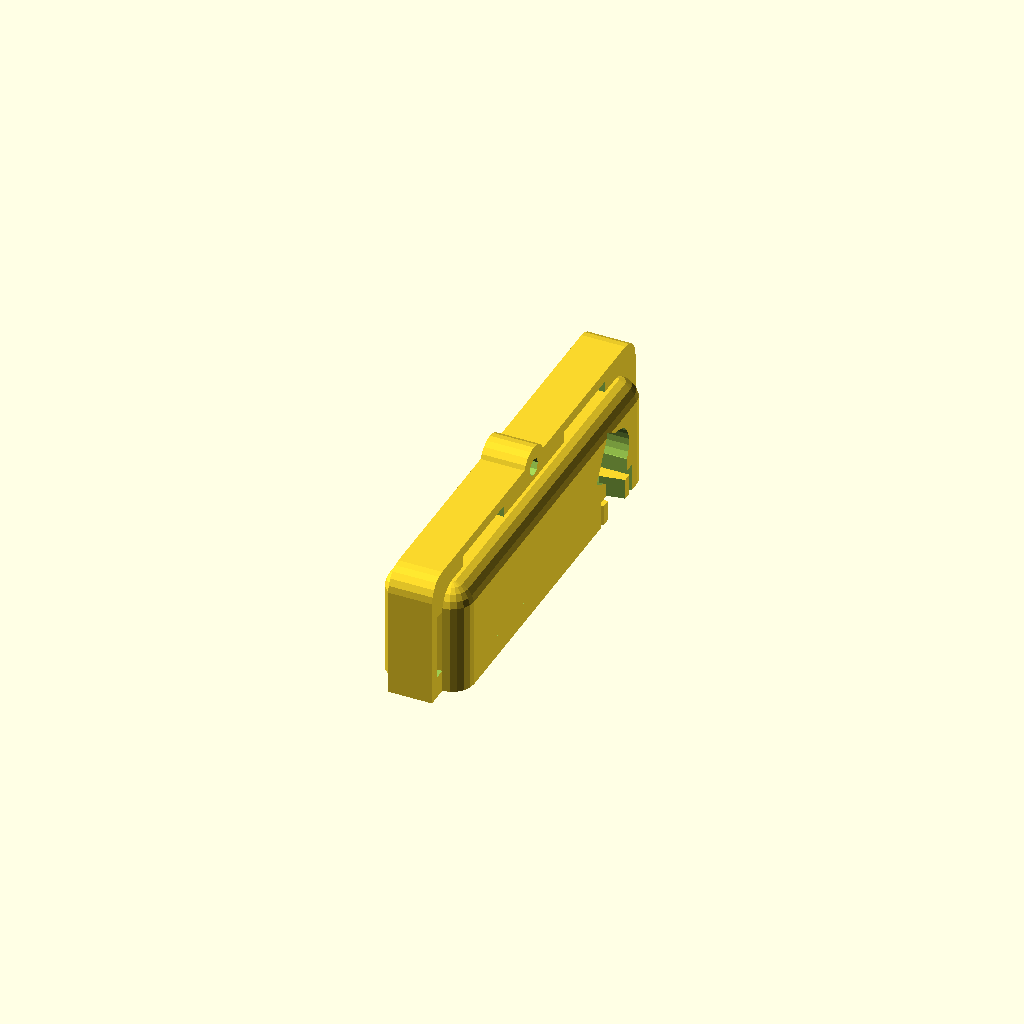
Cell 1: rendered with the file's own defaults.
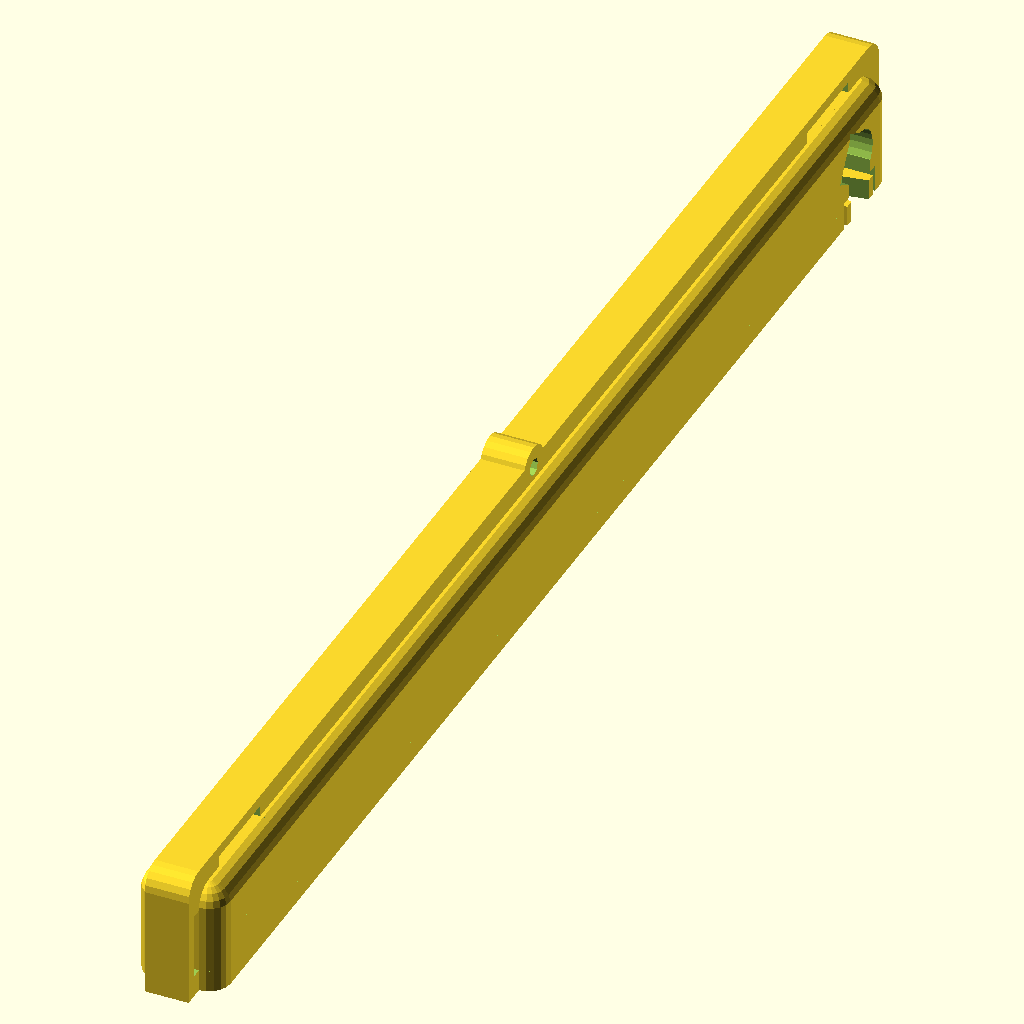
Cell 2: the same model with tools = 10.
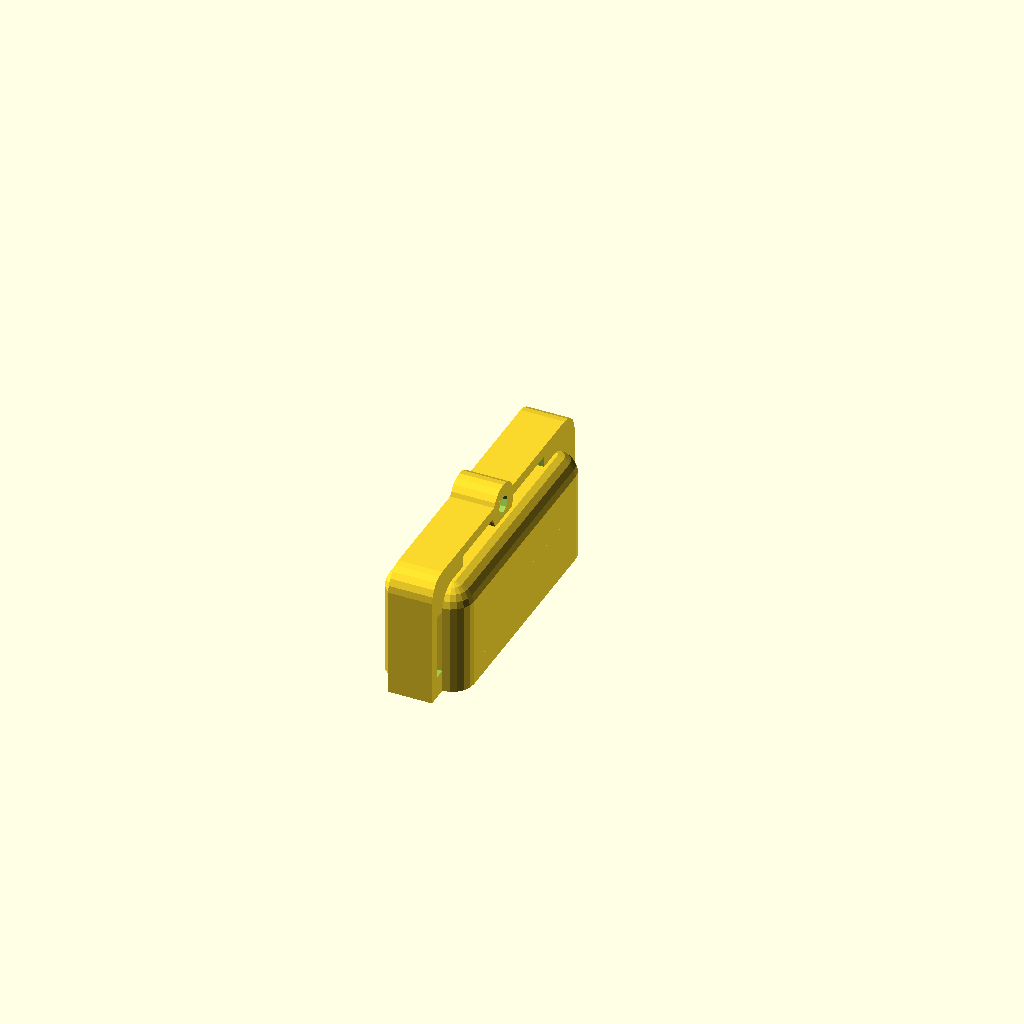
Cell 3: the same model with pressure_guage = 0.
One fixed orthographic camera (rotation 55°, 0°, 25°; colour scheme Cornfield) for every cell.
The OpenSCAD source (windows/system/library/openscad/0091_Customizable_air_compressor_tool_caddy.scad):
// [FL_INDEX: keywords="openscad, 3d_parametric, Customizable_air_compressor_tool_caddy, csg_solid" | COT="Parametric OpenSCAD design from 3DCodeverse"]
// Title: Customizable air compressor tool caddy

//air compressor tool caddy
//designed by: Andrew Herren
//modified: 7/22/13

// preview[view:east, tilt:bottom diagonal]
tools=2; //[1:10]
spacing=25.2*1.5;
center_hanger=1; //[1:On,0:Off]
pressure_guage=1; //[1:On,0:Off]



difference(){
union(){
if(center_hanger==1 || tools==1){
translate([-25.4/4,pressure_guage*spacing/2,25.4*1.4])rotate([0,90,0])cylinder(25.4/2,25.4/4,25.4/4);
}
for(i=[0:tools-1]){
translate([0,((-25.4*2-(tools-1)*spacing)/2)+25.4+(i*spacing),-25.4/8])cylinder(25.4,6.45+(25.4/8),6.45+(25.4/8));
}
difference(){
translate([25.4/4,(((tools-1)*spacing)+(25.4*1.25))/2,0])minkowski(){
translate([-25.4/4,(-(25.4*.75)-(tools-1)*spacing)/2,0])sphere(25.4/4);
translate([-25.4/4,(-25.4*1.5-(tools-1)*spacing)/2,0])cube([25.4/2,((tools-1)*spacing)+25.4+(pressure_guage*spacing),25.4]);
}
translate([-25.4,-(tools*spacing+(2*25.4))/2,-20])cube([25.4*2,tools*spacing+(2*25.4)+(pressure_guage*spacing),20]);
}
difference(){
hull(){
translate([-25.4/4,-(((tools-1)*spacing)+(25.4*2))/2,0])cube([25.4/2,((tools-1)*spacing)+(25.4*2)+(pressure_guage*spacing),25.4]);
translate([-25.4/4,-(((tools-1)*spacing)+25.4*1.5)/2,25.4*1.25])rotate([0,90,0])cylinder(25.4/2,25.4/4,25.4/4);
translate([-25.4/4,(((tools-1)*spacing)+25.4*1.5)/2+(pressure_guage*spacing),25.4*1.25])rotate([0,90,0])cylinder(25.4/2,25.4/4,25.4/4);
}
translate([-25.4/2,-(((tools-1)*spacing)+(25.4*1.75))/2,25.4/4])cube([25.4,((tools-1)*spacing)+(25.4*1.75)+(pressure_guage*spacing),25.4*.75]);
if(tools>1){
translate([-25.4/2,((-25.4/2)-(tools-1)*spacing)/2,25.4*(5/8)])cube([25.4,25.4,25.4*.75]);
translate([-25.4/2,((-25.4*1.5)+(tools-1)*spacing)/2+(pressure_guage*spacing),25.4*(5/8)])cube([25.4,25.4,25.4*.75]);
}
}
}
if(center_hanger==1 || tools==1){
translate([-25.4/2,(pressure_guage*spacing)/2,25.4*1.4])rotate([0,90,0])cylinder(25.4,25.4/10,25.4/10);
}
for(i=[0:tools-1]){
translate([0,((-25.4*2-(tools-1)*spacing)/2)+25.4+(i*spacing),-25.4/2])cylinder(25.4,6.45,6.45);
}
if(pressure_guage==1){
translate([-25.4*.25,((-25.4*2-(tools-1)*spacing)/2)+25.4+(tools*spacing)-6.5,-25.4*1.45])cube([25.42,13,50]);
translate([-25.4*.25,((-25.4*2-(tools-1)*spacing)/2)+25.4+(tools*spacing)-9.5,-25.4*1.65])cube([25.42,19,50]);
translate([-25.4*.25,((-25.4*2-(tools-1)*spacing)/2)+25.4+(tools*spacing),25.4*.65])rotate([60,0,0])translate([0,-7,0])cube([25.4,14,10]);
translate([-25.4*.25,((-25.4*2-(tools-1)*spacing)/2)+25.4+(tools*spacing),25.4*.65])rotate([0,90,0])cylinder(25.42,8,8);
}
}

if(pressure_guage==1){
difference(){
translate([-25.4*.25,((-25.4*2-(tools-1)*spacing)/2)+25.4+(tools*spacing)-8,0])cube([25.42*.75,16,6]);
translate([(25.4*.25)-4.15,((-25.4*2-(tools-1)*spacing)/2)+25.4+(tools*spacing),-2])cylinder(10,5.4,5.4);
translate([(25.4*.25)-5,((-25.4*2-(tools-1)*spacing)/2)+25.4+(tools*spacing),-2])cylinder(10,5.75,5.75);
translate([(25.4*.25)-4.85,((-25.4*2-(tools-1)*spacing)/2)+25.4+(tools*spacing)-3,-2])cube([25.42*.5,6,10]);
translate([(25.4*.5)-4.85,((-25.4*2-(tools-1)*spacing)/2)+25.4+(tools*spacing)-4.5,-2])rotate([0,0,-10])translate([-25.4*.25,0,0])cube([25.42*.5,4,10]);
translate([(25.4*.5)-4.85,((-25.4*2-(tools-1)*spacing)/2)+25.4+(tools*spacing)+4.5,-2])rotate([0,0,10])translate([-25.4*.25,-4,0])cube([25.42*.5,4,10]);
}
}
Parameter table extracted from the source (name, type, default, range or options):
tools: number, default 2, range 1 to 10
center_hanger: number, default 1, options 1, 0
pressure_guage: number, default 1, options 1, 0
